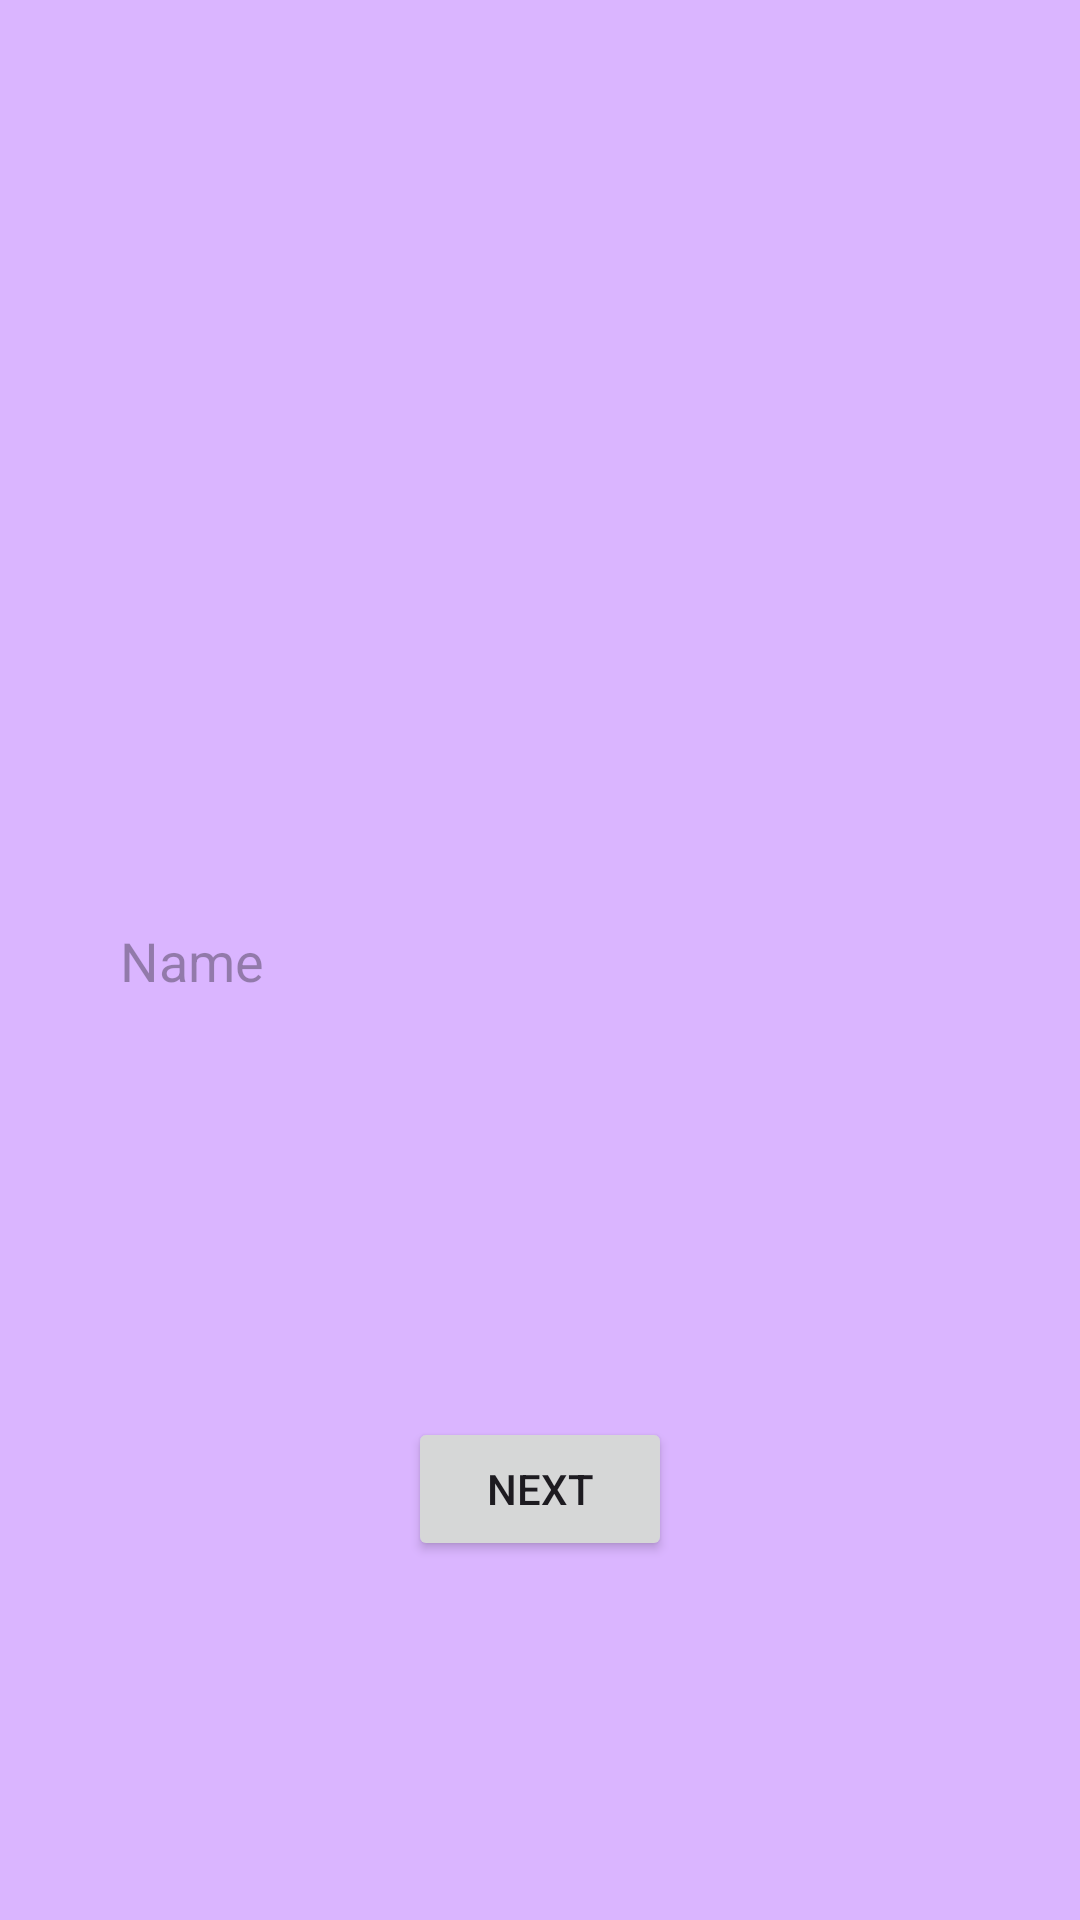

Here is an Android app screen rendered from its layout file. Give the layout XML and the strings, colors and styles it references.
<!-- AndroidManifest.xml: application theme Base.Theme.AndroidAssignments -->
<!-- res/layout/activity_intent1.xml -->
<?xml version="1.0" encoding="utf-8"?>
<androidx.constraintlayout.widget.ConstraintLayout xmlns:android="http://schemas.android.com/apk/res/android"
    xmlns:app="http://schemas.android.com/apk/res-auto"
    xmlns:tools="http://schemas.android.com/tools"
    android:id="@+id/main"
    android:layout_width="match_parent"
    android:layout_height="match_parent"
    tools:context=".IntentActivity1"
    android:background="#DAB5FF">

    <EditText
        android:id="@+id/editTextText10"
        android:layout_width="match_parent"
        android:layout_height="wrap_content"
        android:ems="10"
        android:inputType="text"
        android:background="@drawable/edittext_bg"
        android:padding="20dp"
        android:layout_marginStart="20dp"
        android:layout_marginEnd="20dp"
        android:hint="Name"
        app:layout_constraintBottom_toBottomOf="parent"
        app:layout_constraintEnd_toEndOf="parent"
        app:layout_constraintStart_toStartOf="parent"
        app:layout_constraintTop_toTopOf="parent" />

    <Button
        android:id="@+id/button8"
        android:layout_width="wrap_content"
        android:layout_height="wrap_content"
        android:text="Next"
        app:layout_constraintBottom_toBottomOf="parent"
        app:layout_constraintEnd_toEndOf="parent"
        app:layout_constraintStart_toStartOf="parent"
        app:layout_constraintTop_toBottomOf="@+id/editTextText10" />
</androidx.constraintlayout.widget.ConstraintLayout>
<!-- resources referenced by this layout -->
<resources>
  <style name="Base.Theme.AndroidAssignments" parent="Theme.Material3.Light.NoActionBar">
          
  
      </style>
</resources>
